Run: headless pygame with SDL's dummy video driver; simulated clock (each Clock.tick advances the game by its frame time, no real sleeping); random seed 0; keys injected as events and as key.get_pressed() state; no mouse input; restart key RETURN tapped at the start of phases 3 and 4.
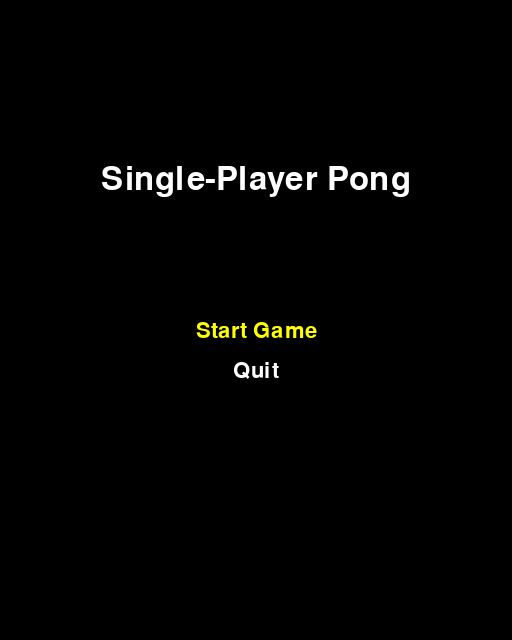
Frame 1 of 4 · flips 1–60 · no input
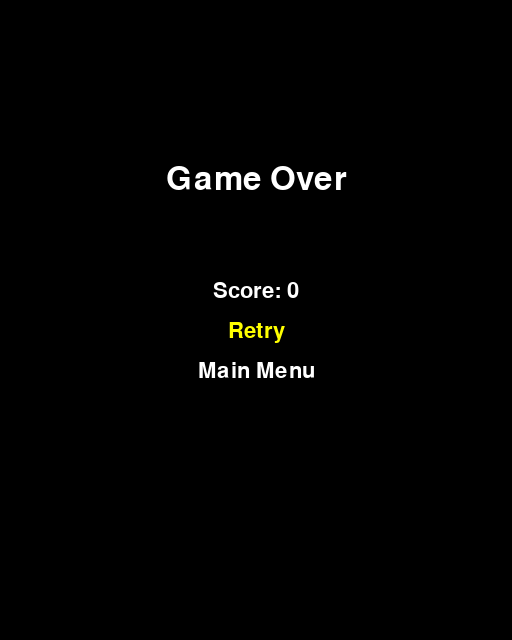
Frame 2 of 4 · flips 61–180 · tapped SPACE, RETURN · held RIGHT (→), D
Frame 3 of 4 · flips 181–300 · tapped RETURN · held DOWN (↓), S · screen unchanged from frame 2, image omitted
Frame 4 of 4 · flips 301–420 · tapped RETURN · held LEFT (←), A, UP (↑), W · screen unchanged from frame 3, image omitted

The pygame program that drew these frames:

import pygame
import sys
import random
import math

# --- game constants
WIDTH, HEIGHT = 512, 640
FPS = 60
PADDLE_WIDTH, PADDLE_HEIGHT = 80, 6
BALL_SIZE = 12
PADDLE_SPEED = 8
BALL_SPEED_X_RANGE = (-4, 4)       # choose x speed randomly in this range
BALL_SPEED_Y_RANGE = (4, 6)        # choose y speed randomly in this range
SPEED_INCREMENT = 1.08             # 8% speed increase after top bounce
MAX_BALL_SPEED = 50                # cap the speed so the game stays playable
TRANSITION_RATE = 12               # higher is snappier paddle acceleration
POWERUP_WIDTH, POWERUP_HEIGHT = 100, 4
POWERUP_DURATION = 8.0
POWERUP_CHANCE = 0.005            # chance each frame that a powerup appears
ANGLE_INFLUENCE = 5               # horizontal change from paddle impact
PADDLE_VEL_INFLUENCE = 0.5        # fraction of paddle velocity transferred
GRAVITY = 0.01                     # downward acceleration each frame


def cubic_bezier(t, p0, p1, p2, p3):
    """Simple cubic Bezier curve evaluator."""
    return (
        (1 - t) ** 3 * p0
        + 3 * (1 - t) ** 2 * t * p1
        + 3 * (1 - t) * t ** 2 * p2
        + t ** 3 * p3
    )


def snappy_ease(t: float) -> float:
    """Return a smooth yet quick easing value for 0<=t<=1."""
    t = max(0.0, min(1.0, t))
    return cubic_bezier(t, 0.0, 0.1, 0.9, 1.0)


def random_velocity(up: bool = False) -> tuple[int, int]:
    """Return a random (vx, vy) pair.

    If ``up`` is True the ball will travel upward, otherwise downward.
    The horizontal component may be zero.
    """
    vx = random.choice(list(range(*BALL_SPEED_X_RANGE)))
    vy = random.choice(range(*BALL_SPEED_Y_RANGE))
    if up:
        vy *= -1
    return vx, vy


def duplicate_velocity(vx_current: int, vy_current: int) -> tuple[int, int]:
    """Return a new velocity with the same speed as ``(vx_current, vy_current)``.

    The new direction is randomised while keeping the original vertical
    orientation and never pointing perfectly sideways."""
    speed = (vx_current ** 2 + vy_current ** 2) ** 0.5
    while True:
        angle = random.uniform(0.1, 3.04)  # avoid 0 or PI radians
        vx = speed * math.cos(angle)
        if abs(vx) < 1e-3:
            continue  # skip directions that are effectively sideways
        vy = speed * math.sin(angle)
        if vy_current < 0:
            vy *= -1
        return int(round(vx)), int(round(vy))


next_ball_id = 0


def create_ball(up: bool = False, pos: tuple[int, int] | None = None) -> dict:
    """Create a new ball dictionary with a unique id."""
    global next_ball_id
    rect = pygame.Rect(0, 0, BALL_SIZE, BALL_SIZE)
    if pos is None:
        rect.center = (random.randint(40, WIDTH - 40), HEIGHT // 2)
    else:
        rect.center = pos
    vx, vy = random_velocity(up)
    ball = {"rect": rect, "vx": vx, "vy": vy, "id": next_ball_id}
    next_ball_id += 1
    return ball


def spawn_powerup() -> dict:
    """Return a new powerup dictionary."""
    x = random.randint(20, WIDTH - POWERUP_WIDTH - 20)
    y = random.randint(80, HEIGHT // 2)
    rect = pygame.Rect(x, y, POWERUP_WIDTH, POWERUP_HEIGHT)
    return {"rect": rect, "timer": POWERUP_DURATION, "collided": set()}


def run_menu() -> None:
    """Display a simple start menu until the user begins or quits."""
    options = ["Start Game", "Quit"]
    selected = 0
    title_font = pygame.font.SysFont(None, 48)
    menu_font = pygame.font.SysFont(None, 32)

    while True:
        for event in pygame.event.get():
            if event.type == pygame.QUIT:
                pygame.quit()
                sys.exit()
            if event.type == pygame.KEYDOWN:
                if event.key in (pygame.K_UP, pygame.K_w):
                    selected = (selected - 1) % len(options)
                elif event.key in (pygame.K_DOWN, pygame.K_s):
                    selected = (selected + 1) % len(options)
                elif event.key in (pygame.K_RETURN, pygame.K_KP_ENTER):
                    if options[selected] == "Start Game":
                        return
                    else:
                        pygame.quit()
                        sys.exit()

        screen.fill("black")

        title_surf = title_font.render("Single-Player Pong", True, "white")
        screen.blit(
            title_surf,
            (WIDTH // 2 - title_surf.get_width() // 2, HEIGHT // 3 - 50),
        )

        for i, option in enumerate(options):
            color = "yellow" if i == selected else "white"
            surf = menu_font.render(option, True, color)
            screen.blit(
                surf,
                (WIDTH // 2 - surf.get_width() // 2, HEIGHT // 2 + i * 40),
            )

        pygame.display.flip()
        clock.tick(FPS)


def run_game_over(score: int) -> str:
    """Display a basic game over screen and return the user's choice."""
    options = ["Retry", "Main Menu"]
    selected = 0
    title_font = pygame.font.SysFont(None, 48)
    menu_font = pygame.font.SysFont(None, 32)

    while True:
        for event in pygame.event.get():
            if event.type == pygame.QUIT:
                pygame.quit()
                sys.exit()
            if event.type == pygame.KEYDOWN:
                if event.key in (pygame.K_UP, pygame.K_w):
                    selected = (selected - 1) % len(options)
                elif event.key in (pygame.K_DOWN, pygame.K_s):
                    selected = (selected + 1) % len(options)
                elif event.key in (pygame.K_RETURN, pygame.K_KP_ENTER):
                    return "retry" if selected == 0 else "menu"

        screen.fill("black")

        title_surf = title_font.render("Game Over", True, "white")
        screen.blit(
            title_surf,
            (WIDTH // 2 - title_surf.get_width() // 2, HEIGHT // 3 - 50),
        )

        score_surf = menu_font.render(f"Score: {score}", True, "white")
        screen.blit(
            score_surf,
            (WIDTH // 2 - score_surf.get_width() // 2, HEIGHT // 2 - 40),
        )

        for i, option in enumerate(options):
            color = "yellow" if i == selected else "white"
            surf = menu_font.render(option, True, color)
            screen.blit(
                surf,
                (WIDTH // 2 - surf.get_width() // 2, HEIGHT // 2 + i * 40),
            )

        pygame.display.flip()
        clock.tick(FPS)

# --- init block removed; initialization happens in main()

def run_game() -> int:
    """Run the main game loop and return the final score when finished."""
    paddle = pygame.Rect(
        WIDTH // 2 - PADDLE_WIDTH // 2,
        HEIGHT - 20 - PADDLE_HEIGHT,
        PADDLE_WIDTH,
        PADDLE_HEIGHT,
    )

    balls = [create_ball()]
    powerup = None
    score = 0

    paddle_vx = 0
    paddle_target_vx = 0
    paddle_start_vx = 0
    transition_t = 1.0

    while True:
        dt = clock.tick(FPS) / 1000.0

        for event in pygame.event.get():
            if event.type == pygame.QUIT:
                pygame.quit()
                sys.exit()

        # input
        keys = pygame.key.get_pressed()
        new_target_vx = 0
        if keys[pygame.K_LEFT] and paddle.left > 0:
            new_target_vx = -PADDLE_SPEED
        elif keys[pygame.K_RIGHT] and paddle.right < WIDTH:
            new_target_vx = PADDLE_SPEED

        if new_target_vx != paddle_target_vx:
            paddle_target_vx = new_target_vx
            paddle_start_vx = paddle_vx
            transition_t = 0.0

        if transition_t < 1.0:
            transition_t = min(transition_t + TRANSITION_RATE * dt, 1.0)
            prog = snappy_ease(transition_t)
            paddle_vx = paddle_start_vx + (paddle_target_vx - paddle_start_vx) * prog
        else:
            paddle_vx = paddle_target_vx

        paddle.x += paddle_vx
        if paddle.left < 0:
            paddle.left = 0
        if paddle.right > WIDTH:
            paddle.right = WIDTH

        # spawn powerup
        if powerup is None and random.random() < POWERUP_CHANCE:
            powerup = spawn_powerup()

        # update powerup timer and handle collision only if powerup exists
        if powerup is not None:
            powerup["timer"] -= dt
            if powerup["timer"] <= 0:
                powerup = None
            else:
                for b in balls[:]:
                    rect = b["rect"]
                    old_center = rect.center
                    b["vy"] += GRAVITY
                    rect.x += b["vx"]
                    rect.y += b["vy"]
                    new_center = rect.center

                    p_rect = powerup["rect"]
                    ball_id = b["id"]
                    colliding = p_rect.colliderect(rect) or p_rect.clipline(old_center, new_center)
                    if colliding:
                        if ball_id not in powerup["collided"]:
                            vx, vy = duplicate_velocity(b["vx"], b["vy"])
                            nb = create_ball(up=b["vy"] < 0, pos=rect.center)
                            nb["vx"], nb["vy"] = vx, vy
                            powerup["collided"].update({ball_id, nb["id"]})
                            balls.append(nb)
                    else:
                        powerup["collided"].discard(ball_id)

                    if rect.left <= 0 or rect.right >= WIDTH:
                        b["vx"] *= -1

                    if rect.top <= 0:
                        b["vy"] *= -1
                        speed = math.hypot(b["vx"], b["vy"])
                        if speed < MAX_BALL_SPEED:
                            speed = min(speed * SPEED_INCREMENT, MAX_BALL_SPEED)
                            angle = math.atan2(b["vy"], b["vx"])
                            b["vx"] = int(round(math.cos(angle) * speed))
                            b["vy"] = int(round(math.sin(angle) * speed))

                    if rect.colliderect(paddle) and b["vy"] > 0:
                        offset = (rect.centerx - paddle.centerx) / (PADDLE_WIDTH / 2)
                        b["vy"] *= -1
                        b["vx"] += offset * ANGLE_INFLUENCE + paddle_vx * PADDLE_VEL_INFLUENCE
                        b["vx"] = max(min(b["vx"] * SPEED_INCREMENT, MAX_BALL_SPEED), -MAX_BALL_SPEED)
                        b["vy"] = max(min(b["vy"] * SPEED_INCREMENT, MAX_BALL_SPEED), -MAX_BALL_SPEED)
                        score += 1

                    if rect.top > HEIGHT:
                        balls.remove(b)
        else:
            # Update balls even if there is no powerup
            for b in balls[:]:
                rect = b["rect"]
                old_center = rect.center
                b["vy"] += GRAVITY
                rect.x += b["vx"]
                rect.y += b["vy"]
                new_center = rect.center

                if rect.left <= 0 or rect.right >= WIDTH:
                    b["vx"] *= -1

                if rect.top <= 0:
                    b["vy"] *= -1
                    speed = math.hypot(b["vx"], b["vy"])
                    if speed < MAX_BALL_SPEED:
                        speed = min(speed * SPEED_INCREMENT, MAX_BALL_SPEED)
                        angle = math.atan2(b["vy"], b["vx"])
                        b["vx"] = int(round(math.cos(angle) * speed))
                        b["vy"] = int(round(math.sin(angle) * speed))

                if rect.colliderect(paddle) and b["vy"] > 0:
                    offset = (rect.centerx - paddle.centerx) / (PADDLE_WIDTH / 2)
                    b["vy"] *= -1
                    b["vx"] += offset * ANGLE_INFLUENCE + paddle_vx * PADDLE_VEL_INFLUENCE
                    b["vx"] = max(min(b["vx"] * SPEED_INCREMENT, MAX_BALL_SPEED), -MAX_BALL_SPEED)
                    b["vy"] = max(min(b["vy"] * SPEED_INCREMENT, MAX_BALL_SPEED), -MAX_BALL_SPEED)
                    score += 1

                if rect.top > HEIGHT:
                    balls.remove(b)

        if not balls:
            return score

        # draw
        screen.fill("black")
        pygame.draw.rect(screen, "white", paddle)
        for b in balls:
            pygame.draw.ellipse(screen, "white", b["rect"])
        if powerup is not None:
            pygame.draw.rect(screen, "yellow", powerup["rect"])

        score_surf = font.render(f"Score: {score}", True, "white")
        screen.blit(score_surf, (WIDTH - score_surf.get_width() - 10, 10))

        pygame.display.flip()



def main() -> None:
    run_menu()
    while True:
        final_score = run_game()
        choice = run_game_over(final_score)
        if choice == "retry":
            continue
        else:
            run_menu()


if __name__ == "__main__":
    pygame.init()
    screen = pygame.display.set_mode((WIDTH, HEIGHT))
    pygame.display.set_caption("Single-Player Pong")
    clock = pygame.time.Clock()
    font = pygame.font.SysFont(None, 32)
    main()
